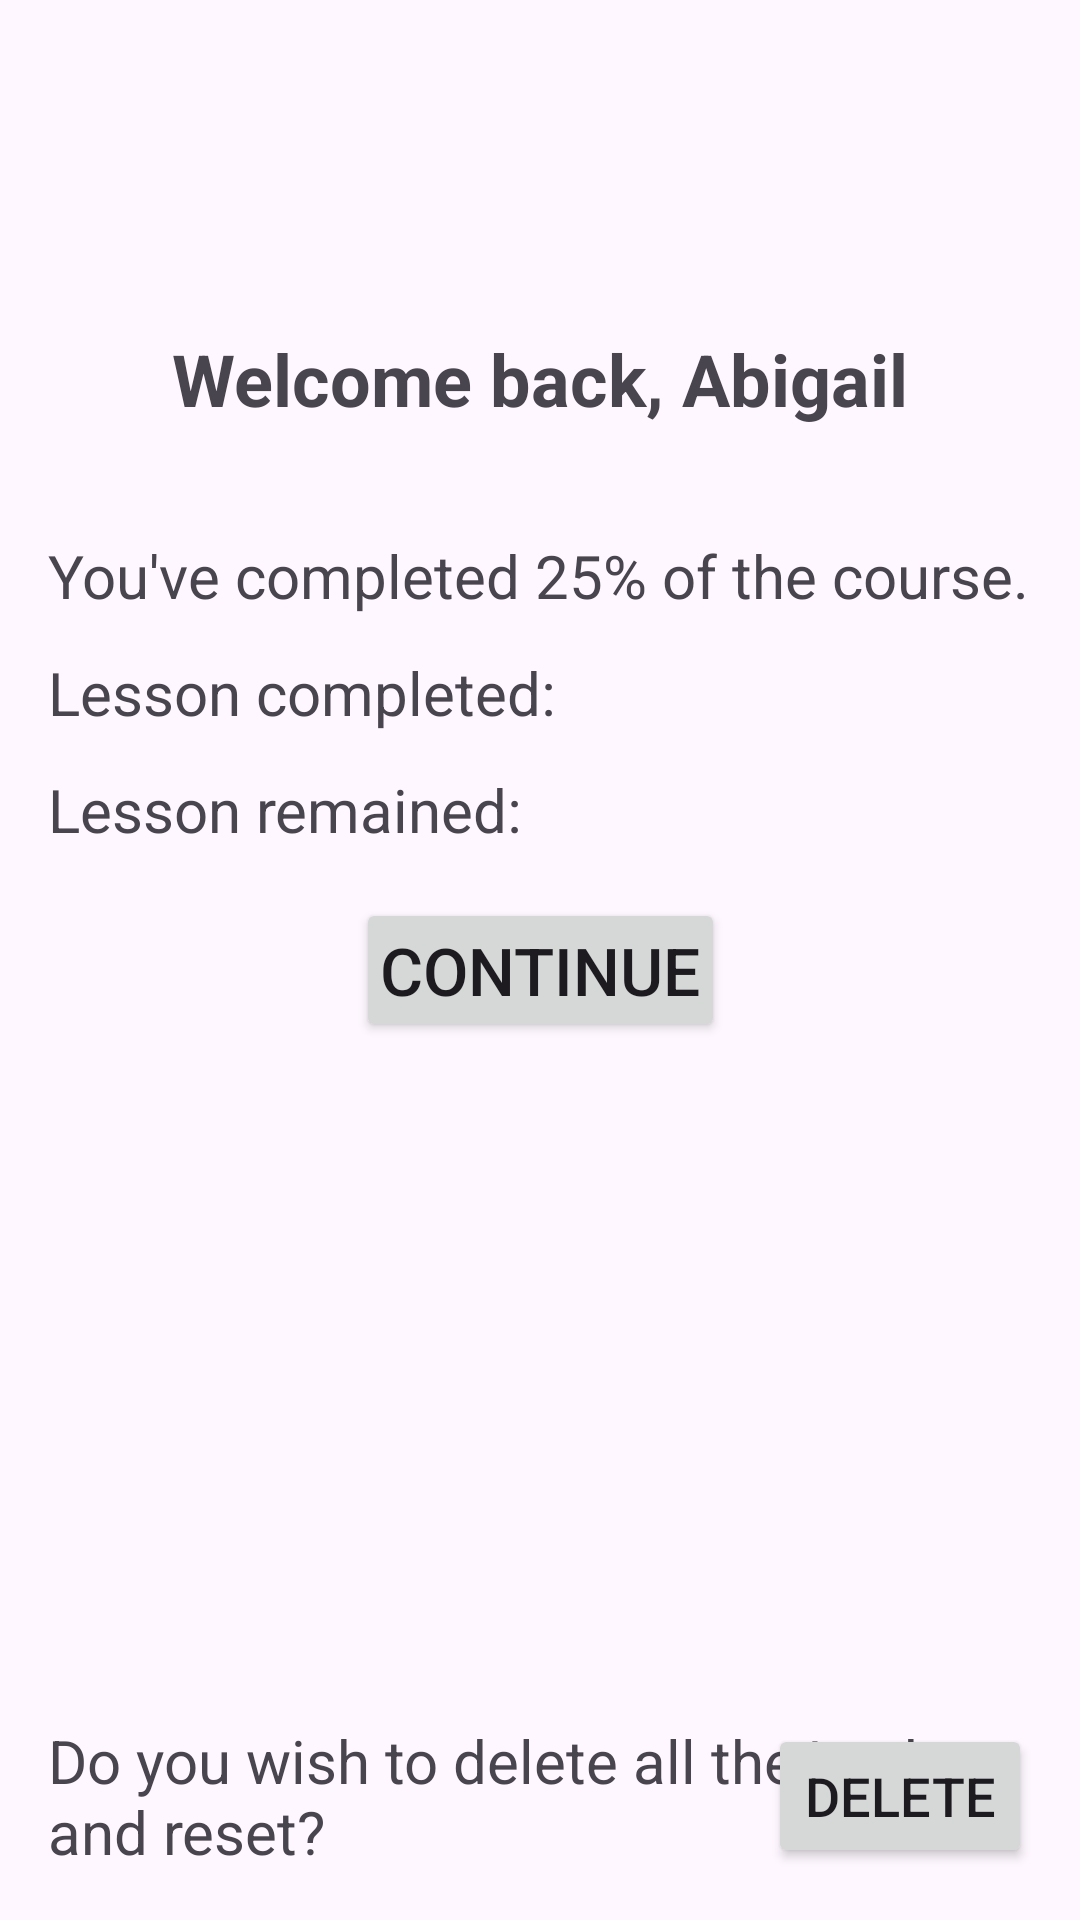

Android layout source for this screen:
<!-- AndroidManifest.xml: application theme Theme.PROJECTG08 -->
<!-- res/layout/activity_welcome.xml -->
<?xml version="1.0" encoding="utf-8"?>
<androidx.constraintlayout.widget.ConstraintLayout xmlns:android="http://schemas.android.com/apk/res/android"
    xmlns:app="http://schemas.android.com/apk/res-auto"
    xmlns:tools="http://schemas.android.com/tools"
    android:id="@+id/main"
    android:layout_width="match_parent"
    android:layout_height="match_parent"
    android:orientation="vertical"
    android:padding="16dp"
    tools:context=".WelcomeActivity">

    <TextView
        android:id="@+id/tvWelcome"
        android:layout_width="wrap_content"
        android:layout_height="wrap_content"
        android:layout_gravity="center"
        android:layout_marginTop="94dp"
        android:paddingBottom="8dp"
        android:text="Welcome back, Abigail"
        android:textSize="24sp"
        android:textStyle="bold"
        app:layout_constraintEnd_toEndOf="parent"
        app:layout_constraintStart_toStartOf="parent"
        app:layout_constraintTop_toTopOf="parent" />

    <TextView
        android:id="@+id/tvProgress"
        android:layout_width="wrap_content"
        android:layout_height="wrap_content"
        android:text="You've completed 25% of the course."
        android:layout_marginTop="28dp"
        android:textSize="20sp"
        app:layout_constraintTop_toBottomOf="@+id/tvWelcome"
        app:layout_constraintStart_toStartOf="parent"/>

    <TextView
        android:id="@+id/tvLessonCompleted"
        android:layout_width="wrap_content"
        android:layout_height="wrap_content"
        android:text="Lesson completed:"
        android:layout_marginTop="12dp"
        android:textSize="20sp"
        app:layout_constraintTop_toBottomOf="@+id/tvProgress"
        app:layout_constraintStart_toStartOf="parent"/>

    <TextView
        android:id="@+id/tvLessonRemaining"
        android:layout_width="wrap_content"
        android:layout_height="wrap_content"
        android:text="Lesson remained:"
        android:layout_marginTop="12dp"
        android:textSize="20sp"
        app:layout_constraintTop_toBottomOf="@+id/tvLessonCompleted"
        app:layout_constraintStart_toStartOf="parent"/>

    <Button
        android:id="@+id/btnContinue"
        android:layout_width="wrap_content"
        android:layout_height="wrap_content"
        android:layout_gravity="center"
        android:layout_marginTop="16dp"
        android:padding="8dp"
        android:text="Continue"
        android:textSize="22sp"
        app:layout_constraintEnd_toEndOf="parent"
        app:layout_constraintStart_toStartOf="parent"
        app:layout_constraintTop_toBottomOf="@+id/tvLessonRemaining" />

       <TextView
           android:id="@+id/tvDel"
           android:layout_width="wrap_content"
           android:layout_height="wrap_content"
           android:text="Do you wish to delete all the \n data and reset?"
           android:textSize="20sp"
           app:layout_constraintStart_toStartOf="parent"
           app:layout_constraintBottom_toBottomOf="parent"/>

    <Button
        android:id="@+id/btnReset"
        android:layout_width="wrap_content"
        android:layout_height="wrap_content"
        android:layout_gravity="center_vertical"
        android:padding="8dp"
        android:text="Delete"
        android:textSize="18sp"
        app:layout_constraintBottom_toBottomOf="@+id/tvDel"
        app:layout_constraintEnd_toEndOf="parent"
        app:layout_constraintTop_toTopOf="@+id/tvDel" />
</androidx.constraintlayout.widget.ConstraintLayout>
<!-- resources referenced by this layout -->
<resources>
  <style name="Theme.PROJECTG08" parent="Base.Theme.PROJECTG08" />
  <style name="Base.Theme.PROJECTG08" parent="Theme.Material3.DayNight.NoActionBar">
          
          
      </style>
</resources>
